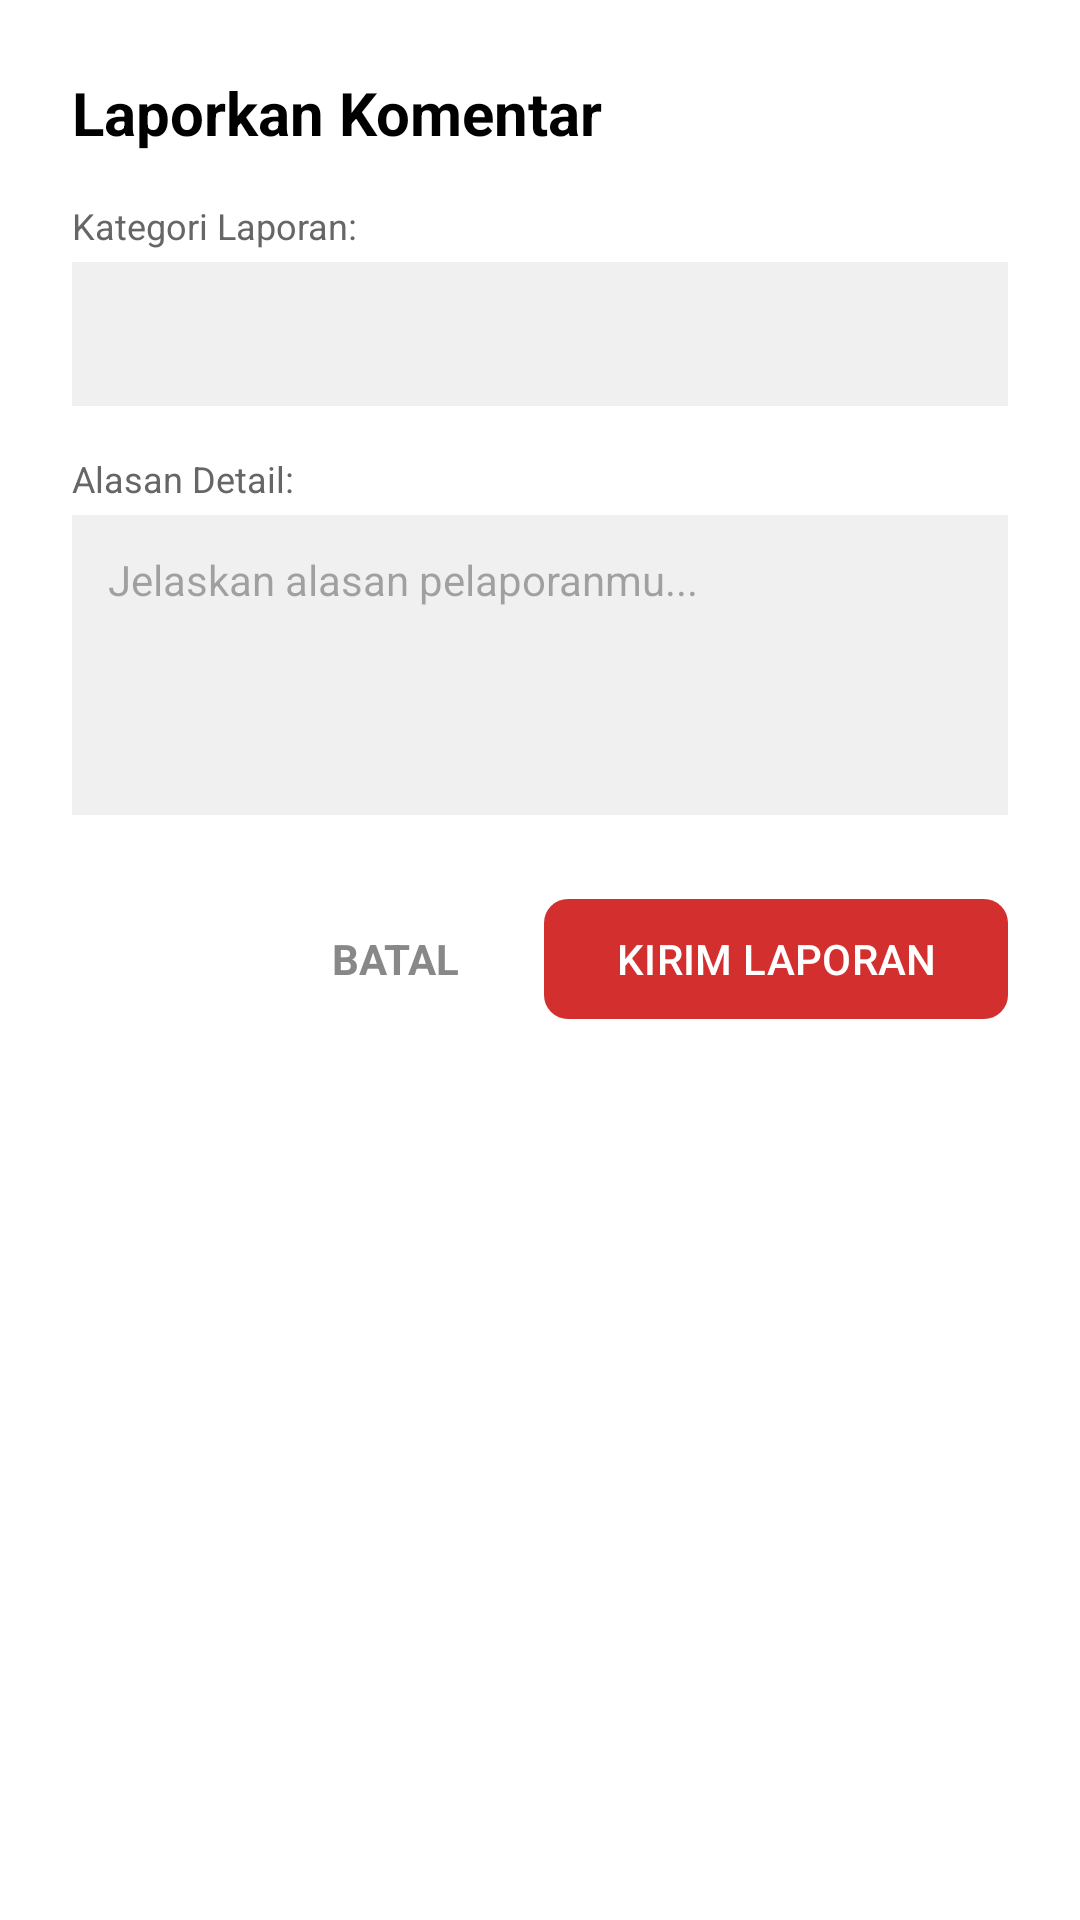

Here is an Android app screen rendered from its layout file. Give the layout XML and the strings, colors and styles it references.
<!-- AndroidManifest.xml: application theme Theme.Wertugo -->
<!-- res/layout/dialog_report.xml -->
<?xml version="1.0" encoding="utf-8"?>
<LinearLayout xmlns:android="http://schemas.android.com/apk/res/android"
    xmlns:app="http://schemas.android.com/apk/res-auto"
    android:layout_width="match_parent"
    android:layout_height="wrap_content"
    android:orientation="vertical"
    android:padding="24dp"
    android:background="#FFFFFF">

    <TextView
        android:layout_width="match_parent"
        android:layout_height="wrap_content"
        android:text="Laporkan Komentar"
        android:textColor="@color/black"
        android:textSize="20sp"
        android:textStyle="bold"
        android:layout_marginBottom="16dp"/>

    <TextView
        android:layout_width="wrap_content"
        android:layout_height="wrap_content"
        android:text="Kategori Laporan:"
        android:textColor="#666666"
        android:textSize="12sp"
        android:layout_marginBottom="4dp"/>

    <Spinner
        android:id="@+id/spinner_report_category"
        android:layout_width="match_parent"
        android:layout_height="48dp"
        android:background="#F0F0F0"
        android:layout_marginBottom="16dp"/>

    <TextView
        android:layout_width="wrap_content"
        android:layout_height="wrap_content"
        android:text="Alasan Detail:"
        android:textColor="#666666"
        android:textSize="12sp"
        android:layout_marginBottom="4dp"/>

    <EditText
        android:id="@+id/et_report_message"
        android:layout_width="match_parent"
        android:layout_height="100dp"
        android:background="#F0F0F0"
        android:padding="12dp"
        android:gravity="top|start"
        android:hint="Jelaskan alasan pelaporanmu..."
        android:textSize="14sp"
        android:layout_marginBottom="24dp"/>

    <LinearLayout
        android:layout_width="match_parent"
        android:layout_height="wrap_content"
        android:orientation="horizontal"
        android:gravity="end">

        <TextView
            android:id="@+id/btn_cancel_report"
            android:layout_width="wrap_content"
            android:layout_height="wrap_content"
            android:text="BATAL"
            android:textColor="#888888"
            android:textStyle="bold"
            android:padding="12dp"
            android:layout_marginEnd="16dp"
            android:clickable="true"
            android:focusable="true"/>

        <com.google.android.material.button.MaterialButton
            android:id="@+id/btn_submit_report"
            android:layout_width="wrap_content"
            android:layout_height="wrap_content"
            android:text="KIRIM LAPORAN"
            app:backgroundTint="#D32F2F"
            app:cornerRadius="8dp"/>
    </LinearLayout>
</LinearLayout>
<!-- resources referenced by this layout -->
<resources>
  <color name="black">#000000</color>
  <style name="Theme.Wertugo" parent="Base.Theme.Wertugo" />
  <style name="Base.Theme.Wertugo" parent="Theme.Material3.DayNight.NoActionBar">
          
          
      </style>
</resources>
